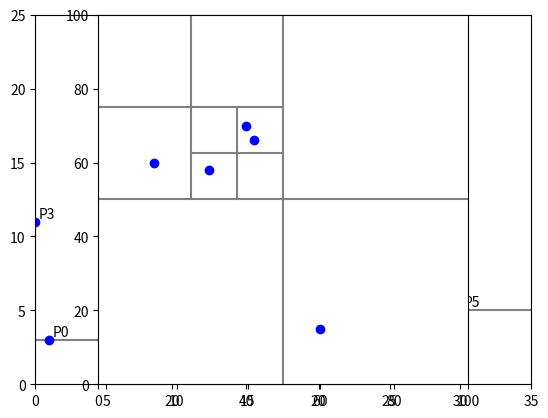

Generate this figure with matplotlib:
"""
Grid(TODO), QuadTree(WIP), and KdTree range searching data structure implementations for 2D points
"""
MAX_DEPTH = 10# node max depth, at max depth the leaf node will append all nodes to a list

import matplotlib.pyplot as plt
from collections import namedtuple

Node = namedtuple("Node", ["value", "left", "right"])

# with slicing
def binary_search_tree(nums, is_sorted=False):
    """Return a balanced binary search tree with the given nums
       at the leaves. is_sorted is True if nums is already sorted.
       Inefficient because of slicing but more readable.
    """
    if not is_sorted:
        nums = sorted(nums)
        
    n = len(nums)
    if n == 1:
        tree = Node(nums[0], None, None)  # A leaf
    else:
        mid = n // 2  # Halfway (approx)
        left = binary_search_tree(nums[:mid], True)
        right = binary_search_tree(nums[mid:], True)
        tree = Node(nums[mid - 1], left, right)
    return tree

# without slicing
def binary_search_tree(nums, is_sorted=False, l=None, r=None):
    """Return a balanced binary search tree with the given nums
       at the leaves. is_sorted is True if nums is already sorted.
    """
    if l == None:
        l = 0
        r = len(nums)-1
    if not is_sorted:
        nums = sorted(nums)
    if l >= r:
        tree = Node(nums[l], None, None)  # A leaf
    else:
        mid = (l+r) // 2
        left = binary_search_tree(nums, True, l, mid)
        right = binary_search_tree(nums, True, mid+1, r)
        tree = Node(nums[mid], left, right)
    return tree
    
def print_tree(tree, level=0):
    """Print the tree with indentation"""
    if tree.left is None and tree.right is None: # Leaf?
        print(2 * level * ' ' + f"Leaf({tree.value})")
    else:
        print(2 * level * ' ' + f"Node({tree.value})")
        print_tree(tree.left, level + 1)
        print_tree(tree.right, level + 1)

class Vec:
    """A simple vector in 2D. Can also be used as a position vector from
       origin to define points.
    """
    point_num = 0
    def __init__(self, x, y):
        self.x = x
        self.y = y
        self.label = 'P' + str(Vec.point_num)
        Vec.point_num += 1

    def __add__(self, other):
        """Vector addition"""
        return Vec(self.x + other.x, self.y + other.y)

    def __sub__(self, other):
        """Vector subtraction"""
        return Vec(self.x - other.x, self.y - other.y)
    
    def __mul__(self, scale):
        """Multiplication by a scalar"""
        return Vec(self.x * scale, self.y * scale)

    def dot(self, other):
        """Dot product"""
        return self.x * other.x + self.y * other.y

    def lensq(self):
        """The square of the length"""
        return self.dot(self)

    def in_box(self, bottom_left, top_right):
        """True iff this point (self) lies within or on the
           boundary of the given rectangular box area"""
        return bottom_left.x <= self.x <= top_right.x and bottom_left.y <= self.y <= top_right.y

    def __getitem__(self, axis):
        return self.x if axis == 0 else self.y

    def __repr__(self):
        return "Vec({}, {})".format(self.x, self.y)

    def __lt__(self, other):
        """Less than operator, for sorting"""
        return (self.x, self.y) < (other.x, other.y)

    def __eq__(self, other):
        if isinstance(other, Vec):
            return self.x == other.x and self.y == other.y 
        else:
            return False

# with slicing   
class KdTree:
    """A 2D k-d tree"""
    LABEL_POINTS = True
    LABEL_OFFSET_X = 0.25
    LABEL_OFFSET_Y = 0.25    
    def __init__(self, points, depth=0, max_depth=MAX_DEPTH):
        """Initialiser, given a list of points, each of type Vec, the current
           depth within the tree (0 for root), used during recursion, and the
           maximum depth allowable for a leaf node.
        """
        if len(points) < 2 or depth >= max_depth: # Ensure at least one point per leaf
            self.is_leaf = True
            self.points = points
        else:
            self.is_leaf = False
            self.axis = depth % 2  # 0 for vertical divider (x-value), 1 for horizontal (y-value)
            points.sort(key=lambda p: p[self.axis])
            halfway = len(points) // 2
            self.coord = points[halfway - 1][self.axis]
            self.leftorbottom = KdTree(points[:halfway], depth + 1, max_depth)
            self.rightortop = KdTree(points[halfway:], depth + 1, max_depth)
            
    def points_in_range(self, rectangle):
        """Return a list of all points in the tree 'self' that lie within or on the 
           boundary of the given query rectangle, which is defined by a pair of points
           (bottom_left, top_right).
        """

        bl_point, tr_point = rectangle[0], rectangle[1]
        matches = []
        if self.is_leaf:
            #matches = all points in node.points lying within rectangle
            for point in self.points:
                if point.in_box(bl_point, tr_point):
                    matches.append(point)
        else:
            matches = []
            if self.leftorbottom != None:
                matches += self.leftorbottom.points_in_range(rectangle)
            if self.rightortop != None:
                matches += self.rightortop.points_in_range(rectangle)
        return matches
    
    
    def plot(self, axes, top, right, bottom, left, depth=0):
        """Plot the the kd tree. axes is the matplotlib axes object on
           which to plot; top, right, bottom, left are the x or y coordinates
           the bounding box of the plot.
        """

        if self.is_leaf:
            axes.plot([p.x for p in self.points], [p.y for p in self.points], 'bo')
            if self.LABEL_POINTS:
                for p in self.points:
                    axes.annotate(p.label, (p.x, p.y),
                    xytext=(p.x + self.LABEL_OFFSET_X, p.y + self.LABEL_OFFSET_Y))
        else:
            if self.axis == 0:
                axes.plot([self.coord, self.coord], [bottom, top], '-', color='gray')
                self.leftorbottom.plot(axes, top, self.coord, bottom, left, depth + 1)
                self.rightortop.plot(axes, top, right, bottom, self.coord, depth + 1)
            else:
                axes.plot([left, right], [self.coord, self.coord], '-', color='gray')
                self.leftorbottom.plot(axes, self.coord, right, bottom, left, depth + 1)
                self.rightortop.plot(axes, top, right, self.coord, left, depth+1)
        if depth == 0:
            axes.set_xlim(left, right)
            axes.set_ylim(bottom, top)
       
    
    def __repr__(self, depth=0):
        """String representation of self"""
        if self.is_leaf:
            return depth * 2 * ' ' + "Leaf({})".format(self.points)
        else:
            s = depth * 2 * ' ' + "Node({}, {}, \n".format(self.axis, self.coord)
            s += self.leftorbottom.__repr__(depth + 1) + '\n'
            s += self.rightortop.__repr__(depth + 1) + '\n'
            s += depth * 2 * ' ' + ')'  # Close the node's opening parens
            return s


class QuadTree:
    """
    WIP
    """
    def __init__(self, points, centre, size, depth=0, max_leaf_points=2, max_depth=MAX_DEPTH):
        self.centre = centre                    # centre of the current quadrant
        self.size = size                        # diameter or length of base / column
        self.depth = depth                      # current tree depth (root depth==0)
        self.max_leaf_points = max_leaf_points  # max allowed points on a leaf node below max_depth
        self.max_depth = max_depth              # max QuadTree/node depth allowed
        self.children = []                      # child QuadTrees/nodes
        self.points = []                        # points within this quadtree/node
        self.is_leaf = False                    # all nodes contain a list of points within their quadrant
                                                    
        
        r = self.size / 2
        bottom_left = Vec(self.centre.x-r, self.centre.y-r)
        top_right = Vec(self.centre.x+r, self.centre.y+r)
        
        for point in points:# get points within the current quadrant
            if point.in_box(bottom_left, top_right):
                self.points.append(point)
                
        if len(self.points) > max_leaf_points and self.depth < self.max_depth:# divide points into sub-quadrants
            for i in range(4):# (i=0: bottom left, i=1: top left, i=2: bottom right, i=3: top right)
                if i < 2:       
                    x = centre.x - size / 4# left
                else:           
                    x = centre.x + size / 4# right
                if i % 2 == 0:  
                    y = centre.y - size / 4# bottom
                else:           
                    y = centre.y + size / 4# top
                child_centre = Vec(x, y)
                child_size = self.size / 2
                child = QuadTree(self.points, child_centre, child_size, depth + 1, max_leaf_points)
                self.children.append(child)
        else:# leaf node reached (no more division necessary or maximum depth reached)
            self.is_leaf = True

    def points_in_range(self, rectangle):
        """Return a list of all points in the tree 'self' that lie within or on the 
           boundary of the given query rectangle, which is defined by a pair of points
           (bottom_left, top_right).
        """
        def rectangles_overlap(rect1, rect2):
            p1, p2 = rect1
            p3, p4 = rect2         
            if (p1.x < p4.x and p2.x > p3.x and p1.y < p4.y and p2.y > p3.y):
                return True
            return False
       
        bl_point, tr_point = rectangle[0], rectangle[1]
        matches = []# all points in node.points lying within rectangle
        if self.is_leaf:
            for point in self.points:
                if point.in_box(bl_point, tr_point):
                    matches.append(point)
        else:
            matches = []
            for i in range(4):# for each child quadrant
                # check if the search rectangle is inside each quadrant
                if i < 2:       
                    x = self.centre.x - self.size / 4# left
                else:           
                    x = self.centre.x + self.size / 4# right
                if i % 2 == 0:  
                    y = self.centre.y - self.size / 4# bottom
                else:           
                    y = self.centre.y + self.size / 4# top
                child_centre = Vec(x, y)
                child_size = self.size / 2
                quadrant = (Vec(child_centre.x-child_size, child_centre.y-child_size), Vec(child_centre.x+child_size, child_centre.y+child_size))
                if rectangles_overlap(rectangle, quadrant):
                    matches += self.children[i].points_in_range(rectangle)
                

        return matches

    def plot(self, axes):
        """Plot the dividing axes of this node and
           (recursively) all children"""
        if self.is_leaf:
            axes.plot([p.x for p in self.points], [p.y for p in self.points], 'bo')
        else:
            axes.plot([self.centre.x - self.size / 2, self.centre.x + self.size / 2],
                      [self.centre.y, self.centre.y], '-', color='gray')
            axes.plot([self.centre.x, self.centre.x],
                      [self.centre.y - self.size / 2, self.centre.y + self.size / 2],
                      '-', color='gray')
            for child in self.children:
                child.plot(axes)
        axes.set_aspect(1)
                
    def __repr__(self, depth=0):
        """String representation with children indented"""
        indent = 2 * self.depth * ' '
        if self.is_leaf:
            return indent + "Leaf({}, {}, {})".format(self.centre, self.size, self.points)
        else:
            s = indent + "Node({}, {}, [\n".format(self.centre, self.size)
            for child in self.children:
                s += child.__repr__(depth + 1) + ',\n'
            s += indent + '])'
            return s

class Grid:
    """
    TODO
    """
    def __init__(self, points):
        return
        
def main():
    import random
    
    # kdTree tests
    print("KdTree tests")
    tests = []
    point_tuples = [(1, 3), (10, 20), (5, 19), (0, 11), (15, 22), (30, 5)]
    points = [Vec(*tup) for tup in point_tuples]
    tree = KdTree(points)
    
    bottom_left, top_right = Vec(0,0), Vec(40,40)
    rectangle = bottom_left, top_right
    test = sorted(tree.points_in_range(rectangle)) == sorted(points)# all points in range
    tests.append(test)
    #print("points_in_range", rectangle, test, tree.points_in_range(rectangle))

    rectangle = Vec(0,0), Vec(5,5)
    test = sorted(tree.points_in_range(rectangle)) == sorted([Vec(1,3)])
    tests.append(test)
    #print("points_in_range", rectangle, test, tree.points_in_range(rectangle))

    rectangle = Vec(5,15), Vec(15,21)
    test = sorted(tree.points_in_range(rectangle)) == sorted([Vec(5,19), Vec(10,20)])
    tests.append(test)
    #print("points_in_range", rectangle, test, tree.points_in_range(rectangle))

    rectangle = Vec(15,22), Vec(25,25)
    test = sorted(tree.points_in_range(rectangle)) == sorted([Vec(15, 22)])
    tests.append(test)
    #print("points_in_range", rectangle, test, tree.points_in_range(rectangle))

    rectangle = Vec(-1,-1), Vec(-999,-999)
    test = sorted(tree.points_in_range(rectangle)) == sorted([])# no points in range
    tests.append(test)
    #print("points_in_range", rectangle, test, tree.points_in_range(rectangle))

    print(" KdTree:", all(tests))    
    axes = plt.axes()
    tree.plot(axes, 25, 35, 0, 0)
    plt.show()



    # QuadTree tests
    print("\n\nQuadTree tests")
    tests = []  
    points = [(60, 15), (15, 60), (30, 58), (42, 66), (40, 70)]
    vecs = [Vec(*p) for p in points]
    tree = QuadTree(vecs, centre=Vec(50, 50), size=100)# (points, centre, size, depth=0, max_leaf_points=2, max_depth=MAX_DEPTH):

    rectangle = Vec(-1,-1), Vec(-999,-999)
    test = sorted(tree.points_in_range(rectangle)) == sorted([])# no points in range
    tests.append(test)
    print("points_in_range", rectangle, test, tree.points_in_range(rectangle))

    rectangle = Vec(0,0), Vec(999,999)
    test = sorted(tree.points_in_range(rectangle)) == sorted(vecs)# no points in range
    tests.append(test)
    print("points_in_range", rectangle, test, tree.points_in_range(rectangle))

    print(" QuadTree:", all(tests))    
    axes = plt.axes()
    tree.plot(axes)
    axes.set_xlim(0, 100)
    axes.set_ylim(0, 100)
    plt.show()


    return
    points = [(1, 1), (99, 1), (1, 99), (99, 99), (49, 49), (51, 49), (49, 51), (51, 51)]
    vecs = [Vec(*p) for p in points]
    tree = QuadTree(vecs, Vec(50, 50), 100, max_leaf_points=1)
    # Plot the tree, for debugging only
    axes = plt.axes()
    tree.plot(axes)
    axes.set_xlim(0, 100)
    axes.set_ylim(0, 100)
    plt.show()


    points = [(1, 1), (99, 1), (1, 99), (99, 99),
             (49, 49), (51, 49), (49, 51), (51, 51),
             (60, 60), (70, 70), (80, 80), (90, 90)]
    vecs = [Vec(*p) for p in points]
    tree = QuadTree(vecs, Vec(50, 50), 100, max_leaf_points=1)
    # Plot the tree, for debugging only
    axes = plt.axes()
    tree.plot(axes)
    axes.set_xlim(0, 100)
    axes.set_ylim(0, 100)
    plt.show()


    # binary_search_tree tests
    print("\n\nbinary_search_tree tests")
    tests = []
    def bst_to_array(node):
        if node == None:
            return []
        if node.left == node.right == None:# leaf
            return [node.value]
        return bst_to_array(node.left) + bst_to_array(node.right)
    
    nums = [22, 41, 19, 27, 12, 35, 14, 20,  39, 10, 25, 44, 32, 21, 18]
    tree = binary_search_tree(nums)
    tests.append(bst_to_array(tree) == sorted(nums))
    
    nums = [15, 3, 11, 21, 7, 0, 19, 33, 29, 4]
    tree = binary_search_tree(nums)
    tests.append(bst_to_array(tree) == sorted(nums))
    
    nums = [228]
    tree = binary_search_tree(nums)
    tests.append(bst_to_array(tree) == sorted(nums))
    
    nums = [random.randint(-2**8,2**8) for x in range(2**10)]
    tree = binary_search_tree(nums)
    tests.append(bst_to_array(tree) == sorted(nums))

    print(" binary_search_tree:", all(tests))


if __name__ == '__main__':
    main()
